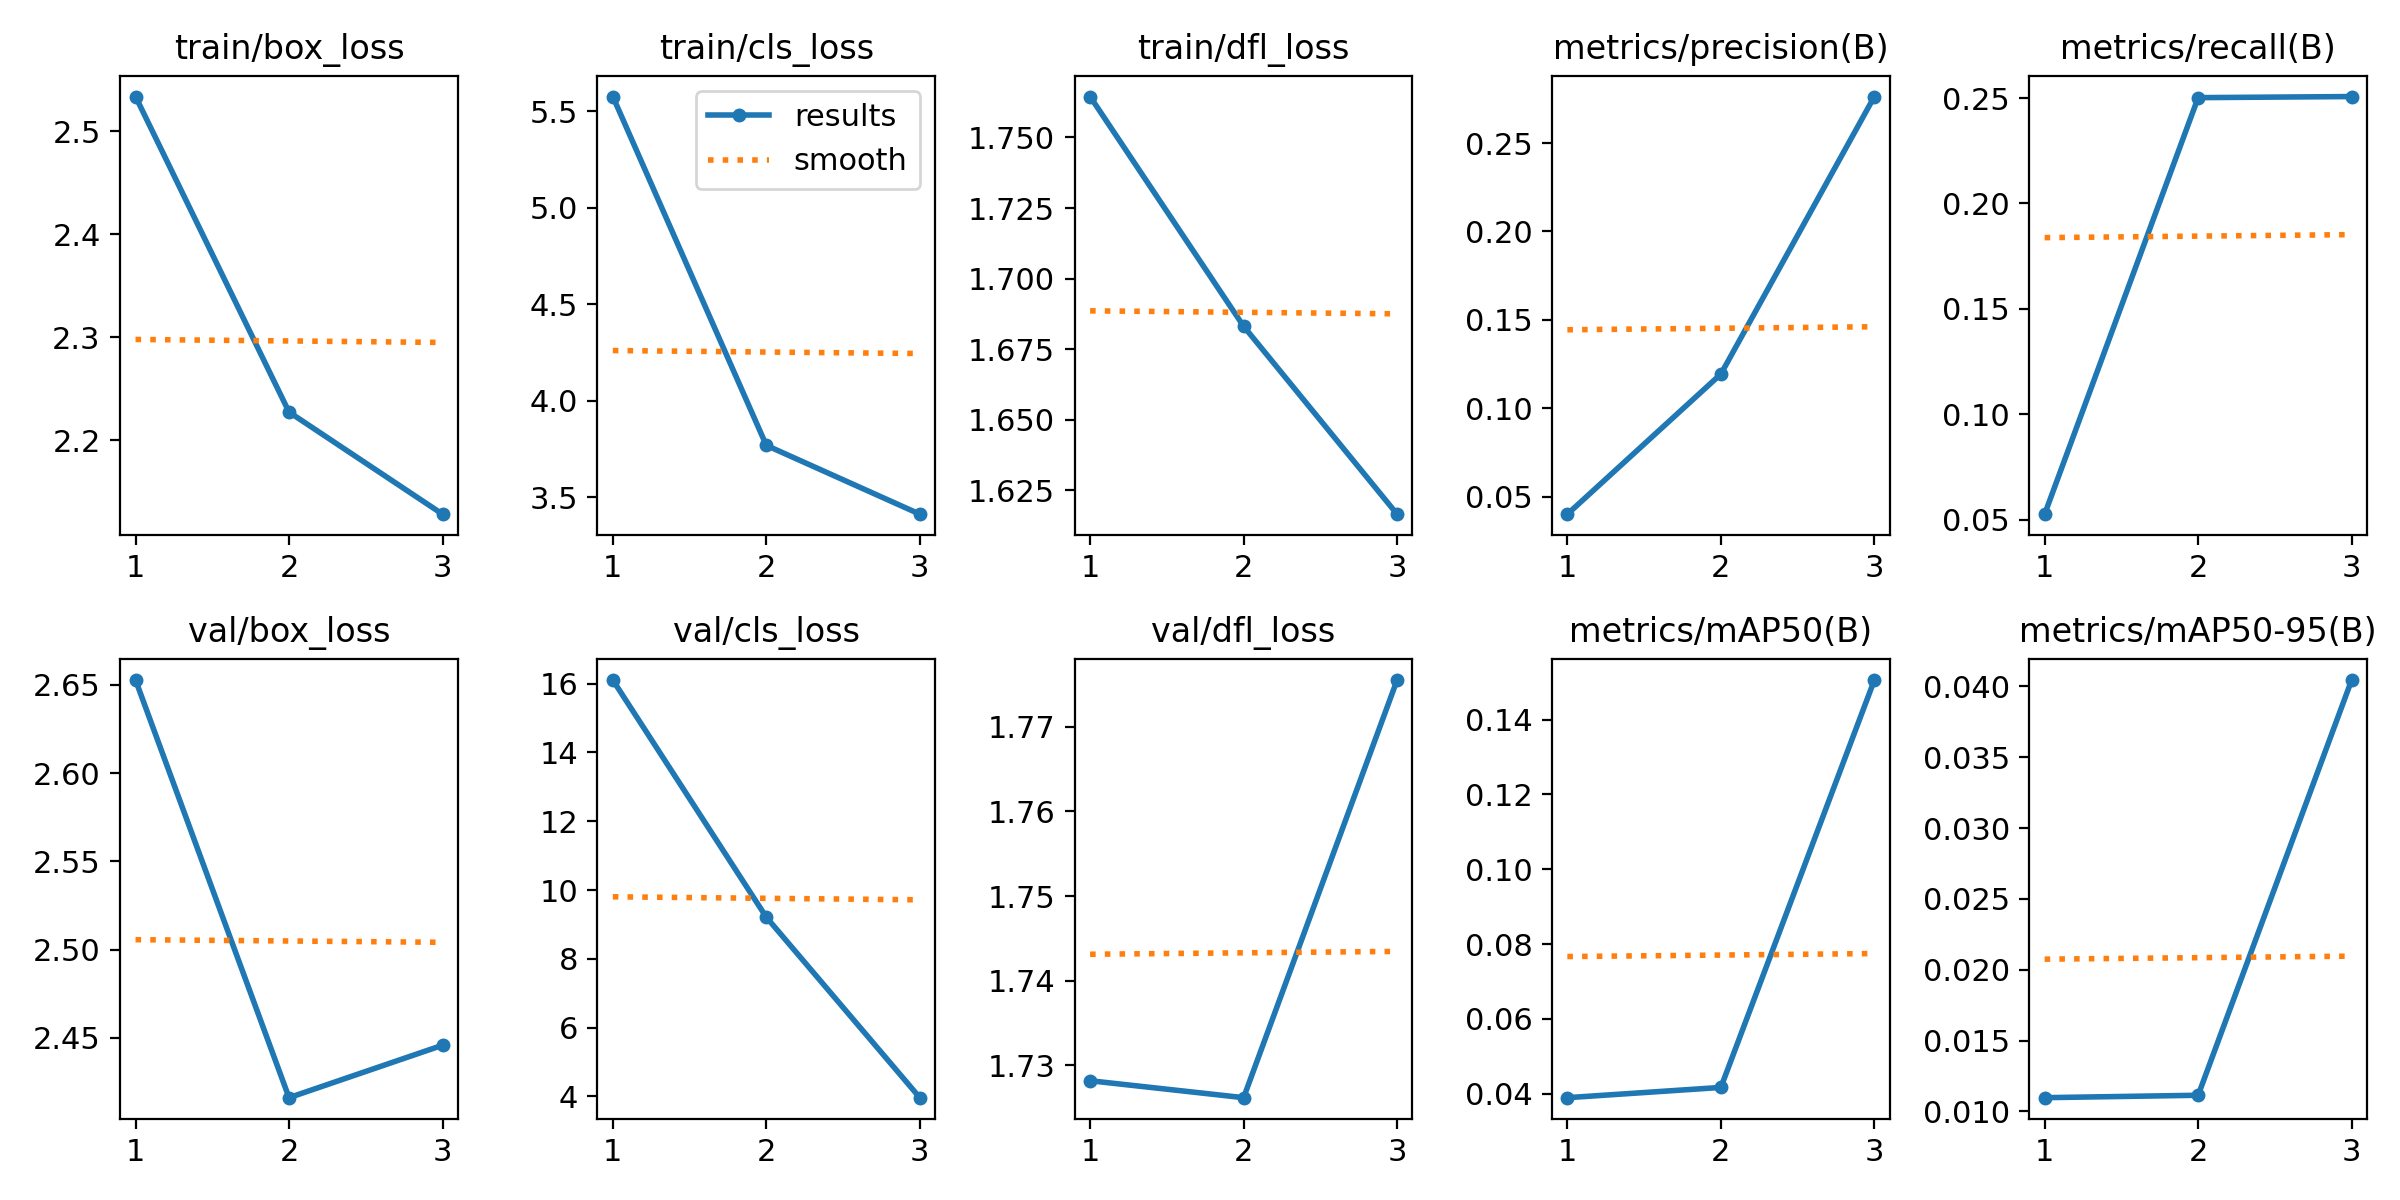

The table this chart was drawn from, first rows:
epoch, train/box_loss, train/cls_loss, train/dfl_loss, metrics/precision(B), metrics/recall(B), metrics/mAP50(B), metrics/mAP50-95(B), val/box_loss, val/cls_loss, val/dfl_loss, lr/pg0, lr/pg1, lr/pg2
1, 2.534, 5.576, 1.764, 0.04012, 0.05255, 0.03892, 0.01097, 2.653, 16.11, 1.728, 0.0002028, 0.0002028, 0.0002028
2, 2.228, 3.769, 1.683, 0.1194, 0.2502, 0.04166, 0.01114, 2.416, 9.212, 1.726, 0.0002755, 0.0002755, 0.0002755
3, 2.128, 3.413, 1.617, 0.2763, 0.2507, 0.1506, 0.04045, 2.446, 3.966, 1.776, 0.0002106, 0.0002106, 0.0002106
